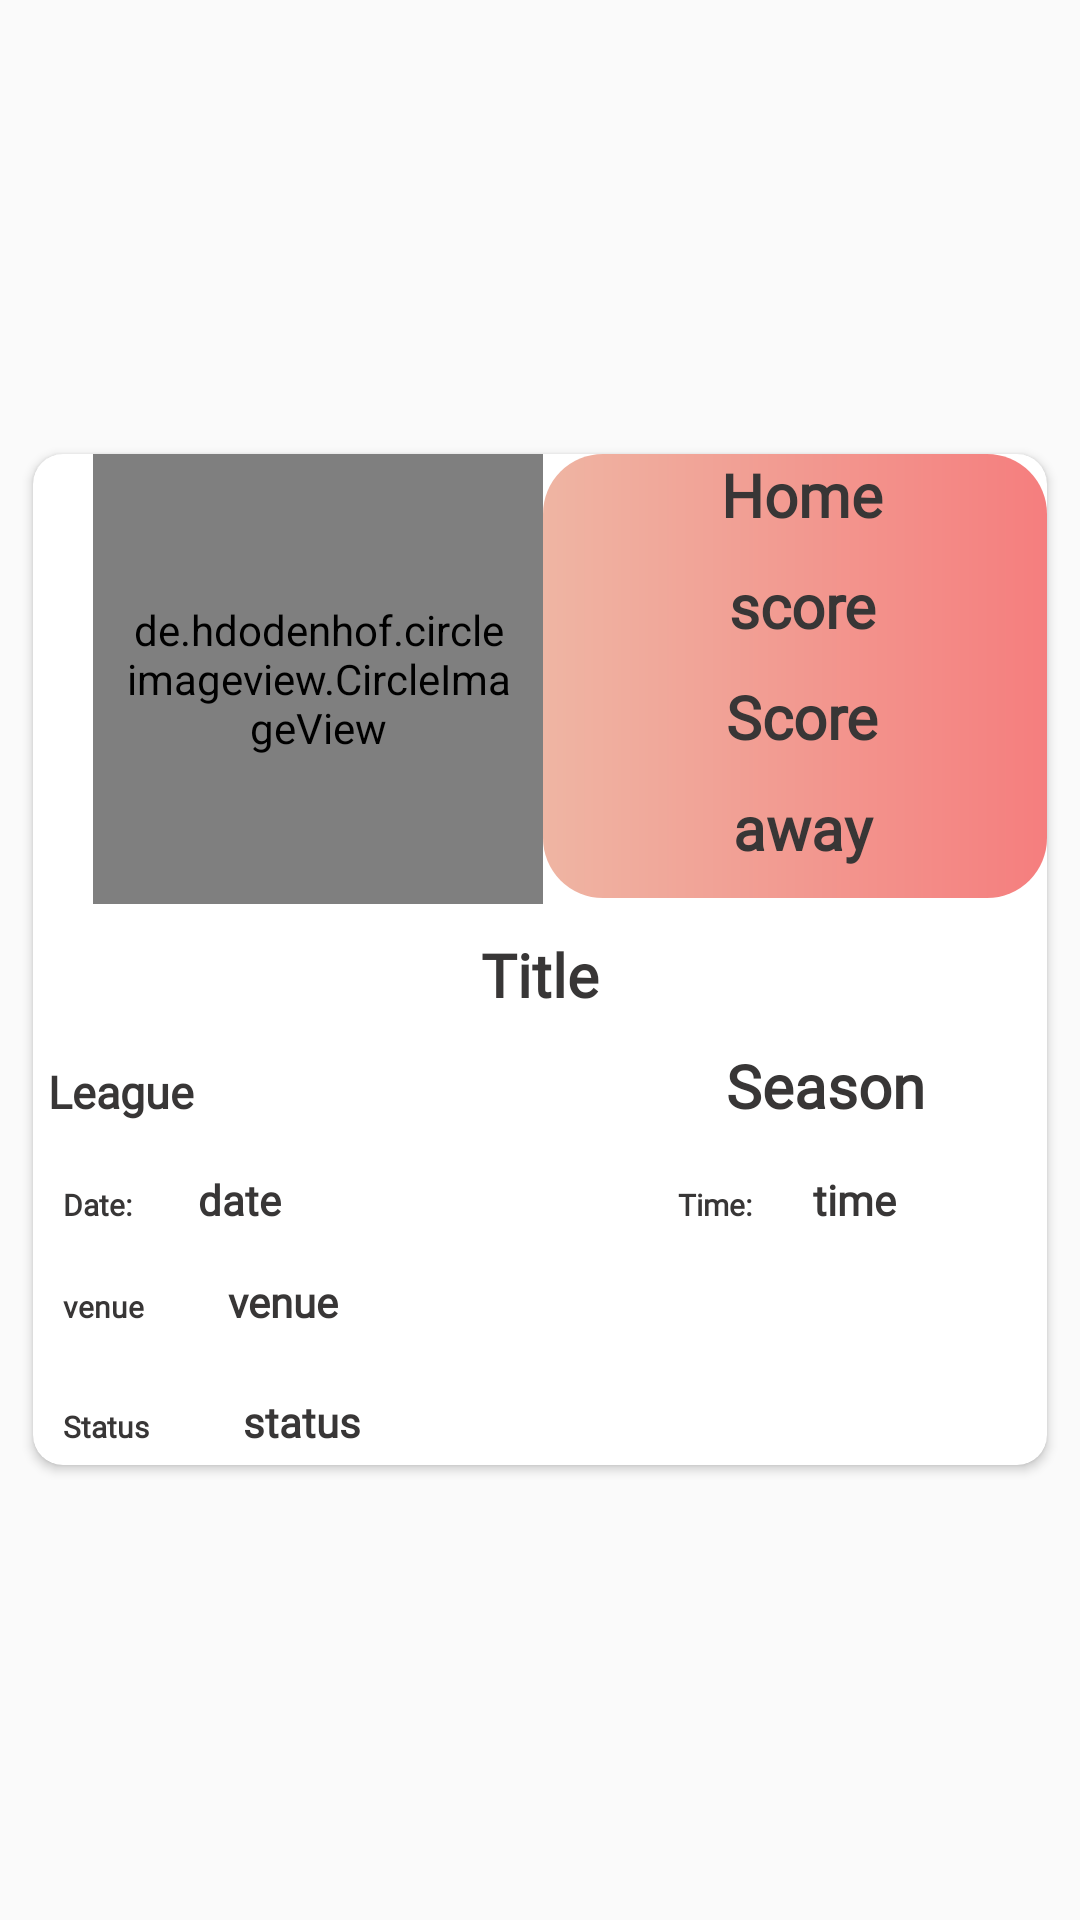

Layout XML and referenced resources for this Android screen:
<!-- AndroidManifest.xml: application theme AppTheme -->
<!-- res/layout/previousitem.xml -->
<?xml version="1.0" encoding="utf-8"?>
<LinearLayout xmlns:android="http://schemas.android.com/apk/res/android"
    xmlns:app="http://schemas.android.com/apk/res-auto"
    android:layout_width="match_parent"
    xmlns:card_view="http://schemas.android.com/tools"
    android:gravity="center"
    android:layout_height="wrap_content"
    android:orientation="vertical">

    <androidx.cardview.widget.CardView
        android:layout_width="match_parent"
        android:layout_height="wrap_content"
        android:layout_marginLeft="11dp"
        android:layout_marginRight="11dp"
        android:layout_marginTop="7dp"
        android:layout_marginBottom="7dp"
        app:cardElevation="@dimen/cardview_default_elevation"
        card_view:cardUseCompatPadding="true"
        card_view:cardElevation="4dp"
        app:cardCornerRadius="10dp"
        android:background="@drawable/cardlayer1"
        android:id="@+id/eventcard">
        <RelativeLayout
            android:layout_width="match_parent"
            android:layout_height="wrap_content">
<LinearLayout
    android:layout_width="match_parent"
    android:layout_height="wrap_content"
    android:orientation="horizontal"
    android:id="@+id/a1">
    <de.hdodenhof.circleimageview.CircleImageView
        android:padding="10dp"
        android:id="@+id/eventimg"
        android:scaleType="centerCrop"
        android:transitionName="img"
        android:layout_width="150dp"
        android:layout_height="150dp"
        android:layout_marginLeft="20dp"/>
    <RelativeLayout
        android:layout_width="match_parent"
        android:layout_height="wrap_content"
        android:background="@drawable/cardlayer111"
        >
    <TextView
        android:id="@+id/home"
        android:text="Home"
        android:layout_width="match_parent"
        android:layout_height="wrap_content"
        android:layout_marginLeft="5dp"
        android:fontFamily="@font/bungeeregular"
        android:textStyle="bold"
        android:textSize="20dp"
        android:gravity="center"
        android:textColor="@color/colorAccent"
        android:layout_marginBottom="10dp"
        />
    <TextView
        android:id="@+id/homescore"
        android:text="score"
        android:layout_width="match_parent"
        android:layout_height="wrap_content"
        android:layout_marginLeft="5dp"
        android:fontFamily="@font/poppinsregular"
        android:textStyle="bold"
        android:textSize="20dp"
        android:gravity="center"
        android:textColor="@color/colorAccent"
        android:layout_below="@+id/home"
        android:layout_marginBottom="10dp"/>
        <TextView
            android:id="@+id/awayscore"
            android:text="Score"
            android:layout_width="match_parent"
            android:layout_height="wrap_content"
            android:layout_marginLeft="5dp"
            android:fontFamily="@font/poppinsregular"
            android:textStyle="bold"
            android:textSize="20dp"
            android:layout_below="@+id/homescore"
            android:gravity="center"
            android:textColor="@color/colorAccent"
            android:layout_marginBottom="10dp"
            />
        <TextView
            android:id="@+id/away"
            android:text="away"
            android:layout_width="match_parent"
            android:layout_height="wrap_content"
            android:layout_marginLeft="5dp"
            android:fontFamily="@font/bungeeregular"
            android:textStyle="bold"
            android:textSize="20dp"
            android:gravity="center"
            android:textColor="@color/colorAccent"
            android:layout_below="@+id/awayscore"
            android:layout_marginBottom="10dp"/>
    </RelativeLayout>
</LinearLayout>
            <LinearLayout
                android:layout_width="match_parent"
                android:layout_height="wrap_content"
                android:orientation="vertical"
                android:layout_below="@+id/a1">
                <RelativeLayout
                    android:layout_width="match_parent"
                    android:layout_height="wrap_content"
                    android:layout_marginTop="10dp">

                    <TextView
                        android:id="@+id/eventtitle"
                        android:text="Title"
                        android:layout_width="match_parent"
                        android:layout_height="wrap_content"
                        android:layout_marginLeft="0dp"
                        android:fontFamily="@font/bungeeregular"
                        android:textStyle="bold"
                        android:textSize="20dp"
                        android:gravity="center"
                        android:textColor="@color/colorAccent"
                        android:layout_marginBottom="10dp"/>

                </RelativeLayout>
                <LinearLayout
                    android:layout_width="match_parent"
                    android:layout_height="wrap_content"
                    android:orientation="horizontal"
                    android:layout_marginStart="5dp"
                    >
                <TextView
                    android:id="@+id/eventleague"
                    android:text="League"
                    android:layout_width="190dp"
                    android:layout_height="wrap_content"
                    android:layout_marginLeft="0dp"
                    android:fontFamily="@font/poppinsregular"
                    android:textStyle="bold"
                    android:textSize="15dp"
                    android:textColor="@color/colorAccent"
                    android:layout_marginBottom="10dp"/>
                    <TextView
                        android:id="@+id/eventseason"
                        android:text="Season"
                        android:layout_width="match_parent"
                        android:layout_height="wrap_content"
                        android:layout_marginLeft="30dp"
                        android:fontFamily="@font/poppinsregular"
                        android:textStyle="bold"
                        android:textSize="20dp"
                        android:layout_marginEnd="5dp"
                        android:gravity="center"
                        android:textColor="@color/colorAccent"
                        android:layout_below="@+id/eventimg"
                        android:layout_marginBottom="10dp"/>
                </LinearLayout>
                <LinearLayout
                    android:layout_width="match_parent"
                    android:layout_height="wrap_content"
                    android:layout_marginBottom="5dp"
                    android:layout_marginStart="5dp">
                    <TextView
                        android:id="@+id/event1"
                        android:text="Date:"
                        android:layout_margin="5dp"
                        android:layout_width="35dp"
                        android:layout_marginLeft="10dp"
                        android:layout_height="wrap_content"
                        android:fontFamily="@font/bungeeregular"
                        android:textStyle="bold"
                        android:textSize="10dp"
                        android:textColor="@color/colorAccent"
                        />
                    <TextView
                        android:id="@+id/eventdate"
                        android:text="date"
                        android:layout_margin="5dp"
                        android:layout_width="150dp"
                        android:layout_height="wrap_content"
                        android:fontFamily="@font/poppinsregular"
                        android:textStyle="bold"
                        android:textColor="@color/colorAccent"
                        android:layout_below="@+id/eventtitle"/>
                    <TextView
                        android:id="@+id/event2"
                        android:text="Time:"
                        android:layout_margin="5dp"
                        android:layout_width="35dp"
                        android:layout_height="wrap_content"
                        android:fontFamily="@font/bungeeregular"
                        android:textStyle="bold"
                        android:textSize="10dp"
                        android:textColor="@color/colorAccent"
                        />
                    <TextView
                        android:id="@+id/eventtime"
                        android:text="time"
                        android:layout_margin="5dp"
                        android:layout_width="match_parent"
                        android:layout_height="wrap_content"
                        android:fontFamily="@font/poppinsregular"
                        android:textStyle="bold"
                        android:textColor="@color/colorAccent"
                        android:layout_below="@+id/eventdate"
                        android:layout_marginBottom="10dp"/>

                </LinearLayout>
                <LinearLayout
                    android:layout_width="match_parent"
                    android:layout_height="wrap_content"
                    android:layout_marginStart="5dp">
                    <TextView
                        android:id="@+id/event12"
                        android:text="venue"
                        android:layout_margin="5dp"
                        android:layout_width="45dp"
                        android:layout_height="wrap_content"
                        android:fontFamily="@font/bungeeregular"
                        android:textStyle="bold"
                        android:textSize="10dp"
                        android:textColor="@color/colorAccent"
                        />
                    <TextView
                        android:id="@+id/eventvenue"
                        android:text="venue"
                        android:layout_margin="5dp"
                        android:layout_width="match_parent"
                        android:layout_height="30dp"
                        android:fontFamily="@font/poppinsregular"
                        android:textStyle="bold"
                        android:textColor="@color/colorAccent"
                        android:layout_below="@+id/eventdate"
                        android:layout_marginBottom="10dp"/>
                </LinearLayout>
                <LinearLayout
                    android:layout_width="match_parent"
                    android:layout_height="wrap_content"
                    android:layout_marginStart="5dp">
                    <TextView
                        android:id="@+id/event122"
                        android:text="Status"
                        android:layout_margin="5dp"
                        android:layout_width="50dp"
                        android:layout_height="wrap_content"
                        android:fontFamily="@font/bungeeregular"
                        android:textStyle="bold"
                        android:textSize="10dp"
                        android:textColor="@color/colorAccent"
                        />
                    <TextView
                        android:id="@+id/eventstatus"
                        android:layout_margin="5dp"
                        android:text="status"
                        android:layout_width="match_parent"
                        android:layout_height="wrap_content"
                        android:fontFamily="@font/poppinsregular"
                        android:textStyle="bold"
                        android:textColor="@color/colorAccent"
                        android:layout_below="@+id/eventdate"
                        android:layout_marginBottom="10dp"/>
                </LinearLayout>
            </LinearLayout>
        </RelativeLayout>

    </androidx.cardview.widget.CardView>
</LinearLayout>
<!-- resources referenced by this layout -->
<resources>
  <color name="colorAccent">#383636</color>
  <!-- drawable cardlayer1 (drawable) -->
  <?xml version="1.0" encoding="utf-8"?>
  <layer-list xmlns:android="http://schemas.android.com/apk/res/android">
  
  
      -<item>
  
  
      -<shape android:padding="10dp" android:shape="rectangle">
  
      <gradient android:endColor="@color/search" android:startColor="@color/search"/>
  
      <corners android:bottomLeftRadius="20dp" android:bottomRightRadius="20dp"
          android:topLeftRadius="20dp" android:topRightRadius="20dp"/>
  
  </shape>
  
  </item>
  
  </layer-list>
  <!-- drawable cardlayer111 (drawable) -->
  <?xml version="1.0" encoding="utf-8"?>
  <layer-list xmlns:android="http://schemas.android.com/apk/res/android">
  
  
      -<item>
  
  
      -<shape android:padding="10dp" android:shape="rectangle">
  
      <gradient android:endColor="@color/bottom" android:startColor="@color/colors"/>
  
      <corners android:bottomLeftRadius="20dp" android:bottomRightRadius="20dp"
          android:topLeftRadius="20dp" android:topRightRadius="20dp"/>
  
  </shape>
  
  </item>
  
  </layer-list>
  <style name="AppTheme" parent="Theme.AppCompat.Light.NoActionBar">
          
          <item name="colorPrimary">@color/colorPrimary</item>
          <item name="colorPrimaryDark">@color/colorPrimaryDark</item>
          <item name="colorAccent">@color/colorAccent</item>
      </style>
  <color name="search">#ffffff</color>
  <color name="bottom">#f57e7e</color>
  <color name="colors">#efb5a3</color>
  <color name="colorPrimary">#d6d7d4</color>
  <color name="colorPrimaryDark">#212F3C</color>
</resources>
